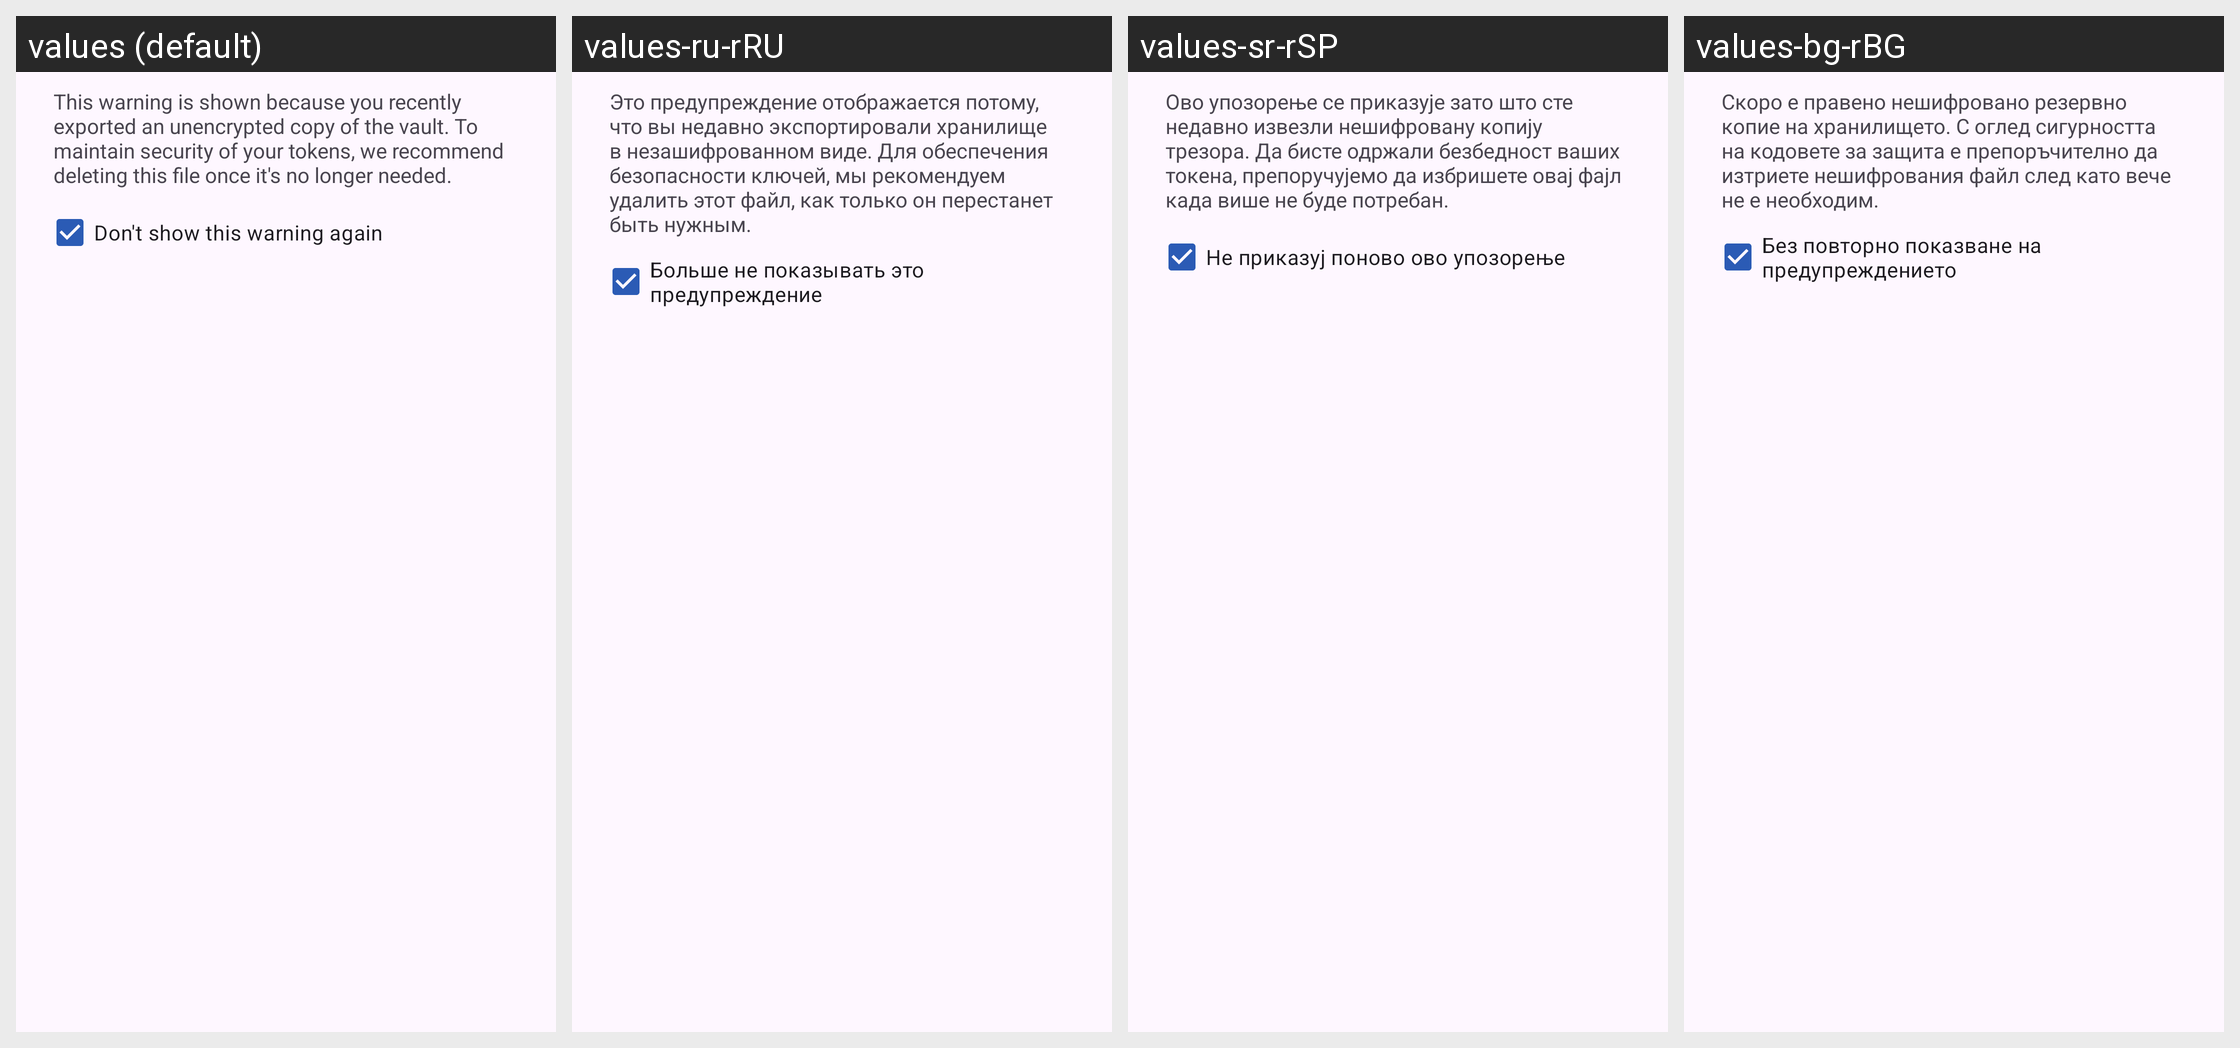

Here is an Android app screen in its default locale and in the app's own translations. Write out the translated-string differences for the strings that appear on this screen.
Android screen res/layout/dialog_plaintext_warning.xml rendered under 4 locales, left to right: values (default), values-ru-rRU, values-sr-rSP, values-bg-rBG. Device: Nexus 5 (rendered at 1080×1920; each locale shown at half size, 540×960, under a caption strip naming it); theme Theme.Aegis.Launch.
Other locales in the repository, not shown: values-ar, values-ar-rSA, values-ast-rES, values-br-rFR, values-ca-rES, values-cs-rCZ, values-da-rDK, values-de, values-de-rDE, values-el-rGR, values-eo-rUY, values-es-rES, values-et-rEE, values-eu-rES, values-fa-rIR, values-fi-rFI, values-fr, values-fr-rFR, values-fy-rNL, values-gl-rES, values-hi-rIN, values-hr-rHR, values-hu, values-hu-rHU, values-in-rID, values-it-rIT, values-iw-rIL, values-ja-rJP, values-kn-rIN, values-ko-rKR, values-lt-rLT, values-lv-rLV, values-ml-rIN, values-nb-rNO, values-nl, values-nl-rNL, values-no-rNO, values-or-rIN, values-pl-rPL, values-pt-rBR, values-pt-rPT, values-ro-rRO, values-ru, values-si-rLK, values-sk-rSK, values-sv-rSE, values-ta-rIN, values-tr, values-tr-rTR, values-uk-rUA, values-vi-rVN, values-zh, values-zh-rCN, values-zh-rTW.
Strings drawn on this screen, with the default value and each locale's value (text and hints the layout hard-codes, and strings that could not be matched under every locale, appear in the picture but are not listed):

backup_plaintext_warning_explanation
  values: This warning is shown because you recently exported an unencrypted copy of the vault. To maintain security of your tokens, we recommend deleting this file once it's no longer needed.
  values-ru-rRU: Это предупреждение отображается потому, что вы недавно экспортировали хранилище в незашифрованном виде. Для обеспечения безопасности ключей, мы рекомендуем удалить этот файл, как только он перестанет быть нужным.
  values-sr-rSP: Ово упозорење се приказује зато што сте недавно извезли нешифровану копију трезора. Да бисте одржали безбедност ваших токена, препоручујемо да избришете овај фајл када више не буде потребан.
  values-bg-rBG: Скоро е правено нешифровано резервно копие на хранилището. С оглед сигурността на кодовете за защита е препоръчително да изтриете нешифрования файл след като вече не е необходим.

pref_show_plaintext_warning_hint
  values: Don't show this warning again
  values-ru-rRU: Больше не показывать это предупреждение
  values-sr-rSP: Не приказуј поново ово упозорење
  values-bg-rBG: Без повторно показване на предупреждението
